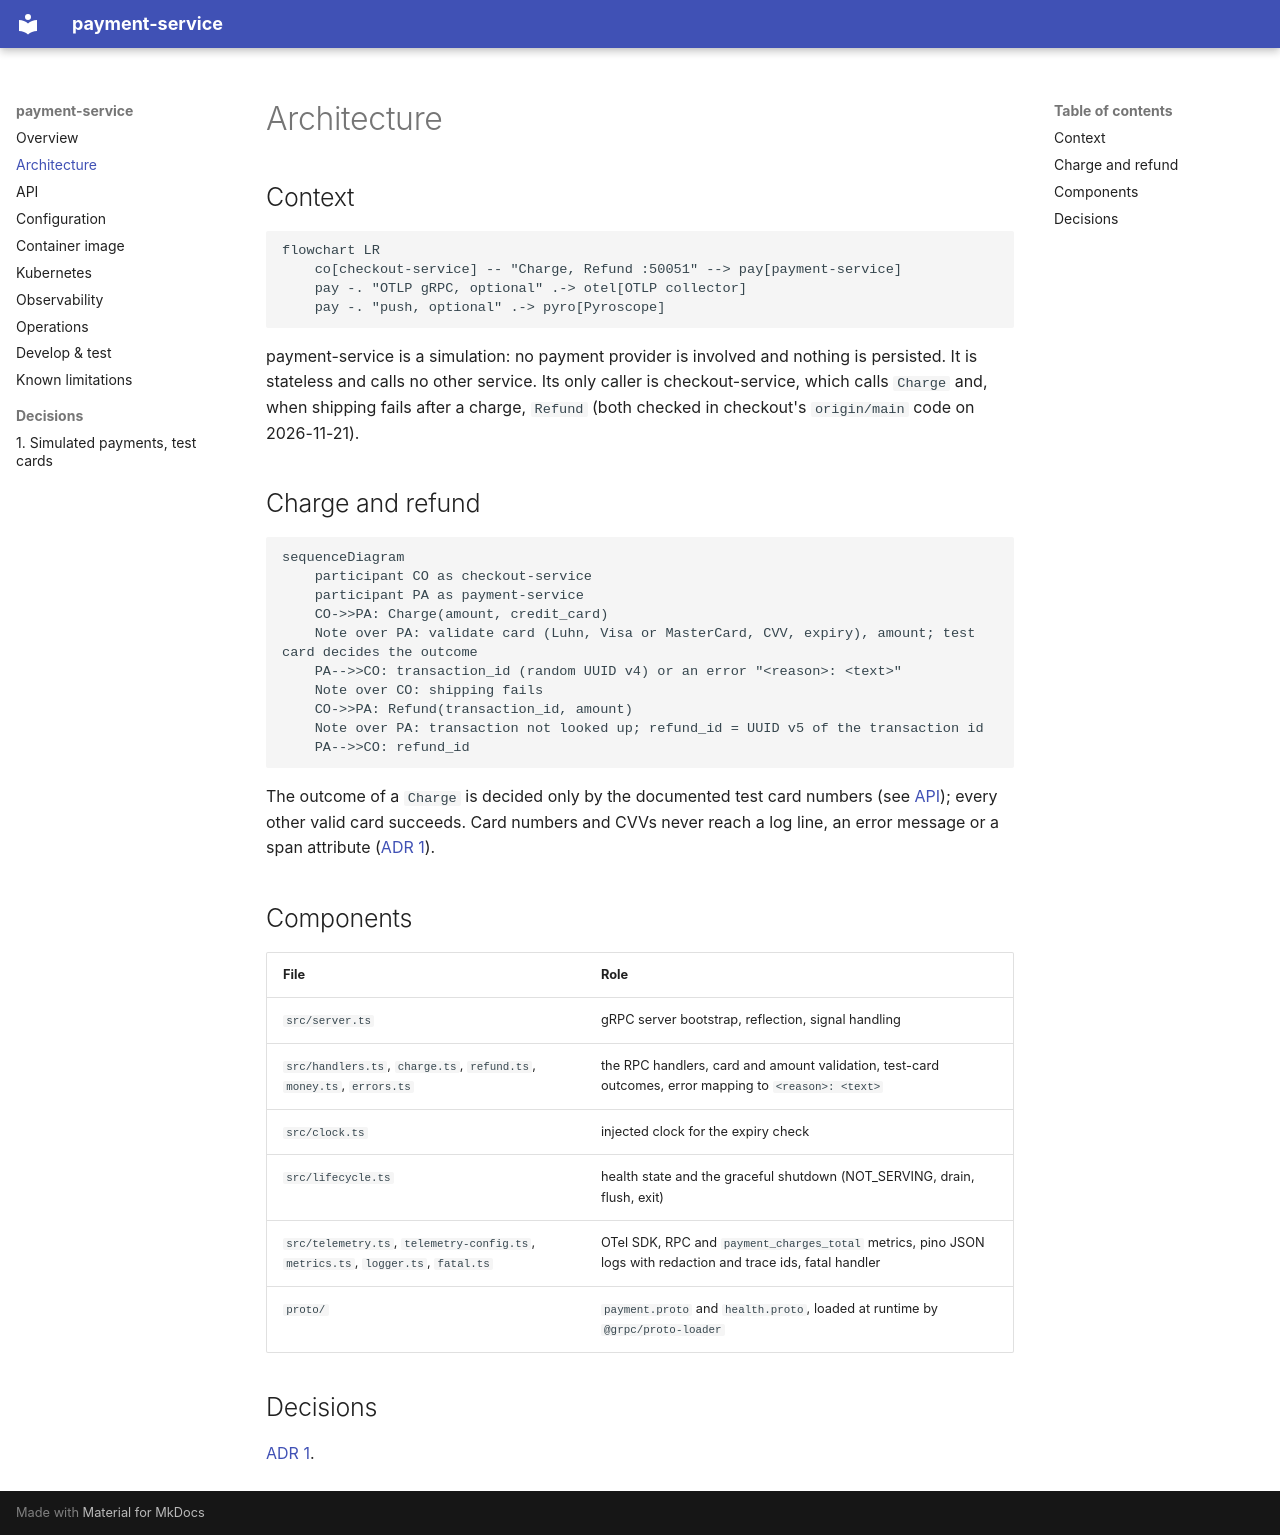

repository: platform-boutique/app-payment-service · page: architecture/index.html · generator: mkdocs

# Architecture

## Context

```mermaid
flowchart LR
    co[checkout-service] -- "Charge, Refund :50051" --> pay[payment-service]
    pay -. "OTLP gRPC, optional" .-> otel[OTLP collector]
    pay -. "push, optional" .-> pyro[Pyroscope]
```

payment-service is a simulation: no payment provider is involved and nothing is persisted. It is stateless and calls no other service. Its only caller is checkout-service, which calls `Charge` and, when shipping fails after a charge, `Refund` (both checked in checkout's `origin/main` code on 2026-11-21).

## Charge and refund

```mermaid
sequenceDiagram
    participant CO as checkout-service
    participant PA as payment-service
    CO->>PA: Charge(amount, credit_card)
    Note over PA: validate card (Luhn, Visa or MasterCard, CVV, expiry), amount; test card decides the outcome
    PA-->>CO: transaction_id (random UUID v4) or an error "<reason>: <text>"
    Note over CO: shipping fails
    CO->>PA: Refund(transaction_id, amount)
    Note over PA: transaction not looked up; refund_id = UUID v5 of the transaction id
    PA-->>CO: refund_id
```

The outcome of a `Charge` is decided only by the documented test card numbers (see [API](api.md)); every other valid card succeeds. Card numbers and CVVs never reach a log line, an error message or a span attribute ([ADR 1](adr/0001-simulated-payments-keyed-on-test-cards.md)).

## Components

| File | Role |
|---|---|
| `src/server.ts` | gRPC server bootstrap, reflection, signal handling |
| `src/handlers.ts`, `charge.ts`, `refund.ts`, `money.ts`, `errors.ts` | the RPC handlers, card and amount validation, test-card outcomes, error mapping to `<reason>: <text>` |
| `src/clock.ts` | injected clock for the expiry check |
| `src/lifecycle.ts` | health state and the graceful shutdown (NOT_SERVING, drain, flush, exit) |
| `src/telemetry.ts`, `telemetry-config.ts`, `metrics.ts`, `logger.ts`, `fatal.ts` | OTel SDK, RPC and `payment_charges_total` metrics, pino JSON logs with redaction and trace ids, fatal handler |
| `proto/` | `payment.proto` and `health.proto`, loaded at runtime by `@grpc/proto-loader` |

## Decisions

[ADR 1](adr/0001-simulated-payments-keyed-on-test-cards.md).
